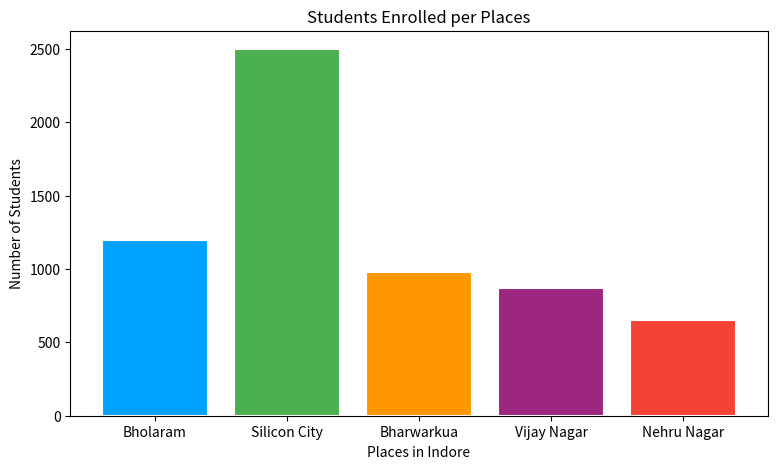

This chart was generated by the following Python code:
import matplotlib.pyplot as plt

# Data 
places = ['Bholaram','Silicon City','Bharwarkua','Vijay Nagar','Nehru Nagar']
students = [1200,2500,980,870,650]
colors = ["#00A2FF",'#4CAf50','#FF9800','#9C2780','#F44336']


# Bar Chart - comparing categories
plt.figure(figsize=(9,5))
bars = plt.bar(places, students, color = colors,edgecolor = 'white',linewidth=1.5 )
plt.title('Students Enrolled per Places')
plt.xlabel('Places in Indore')
plt.ylabel('Number of Students')
